Dataset: snake-gourd-leaf-disease-prediction (GitHub, Reyad02/snake-gourd-leaf-disease-prediction). Classes: anthracnose, healthy, yellow.

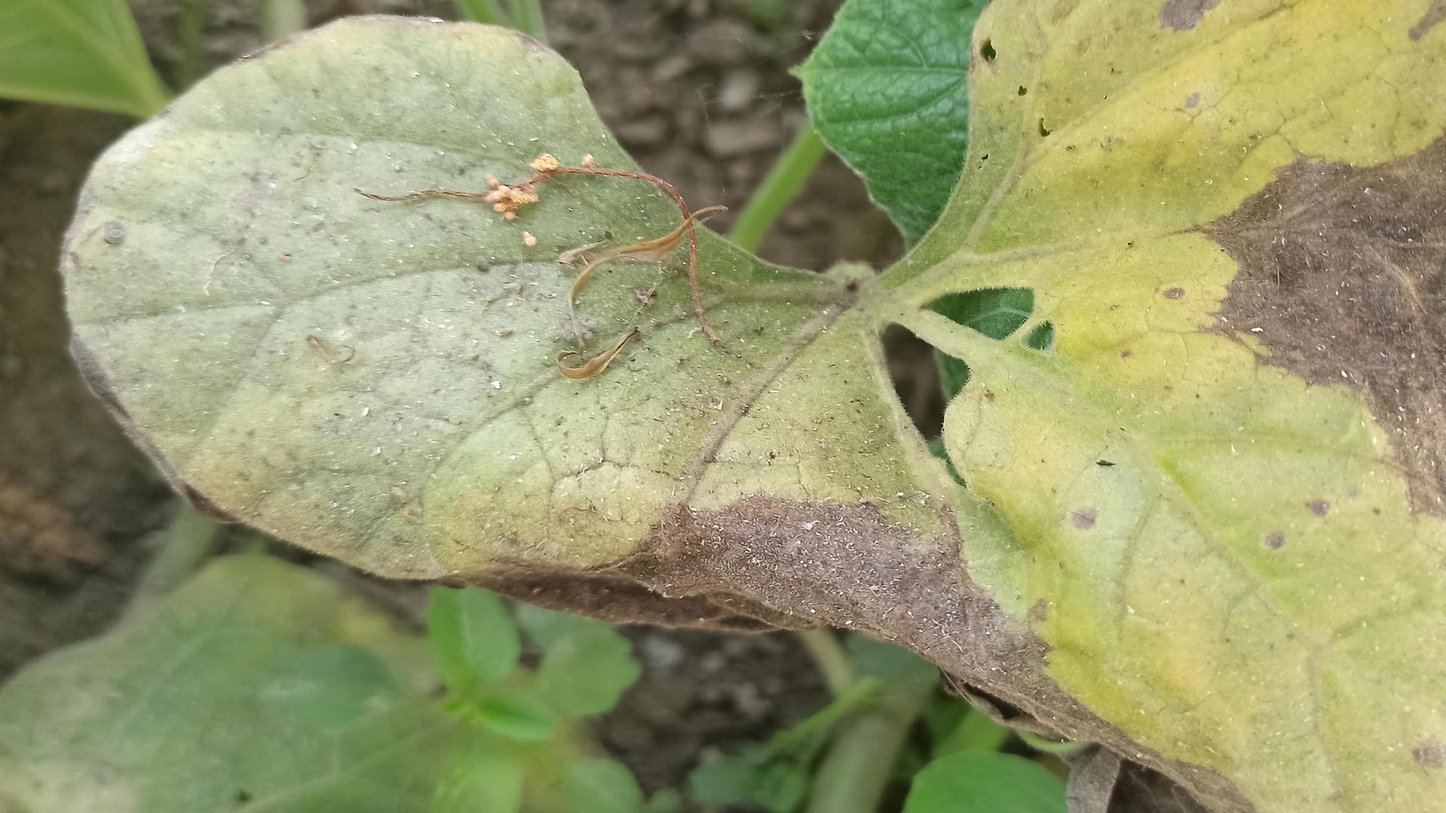
Label: anthracnose

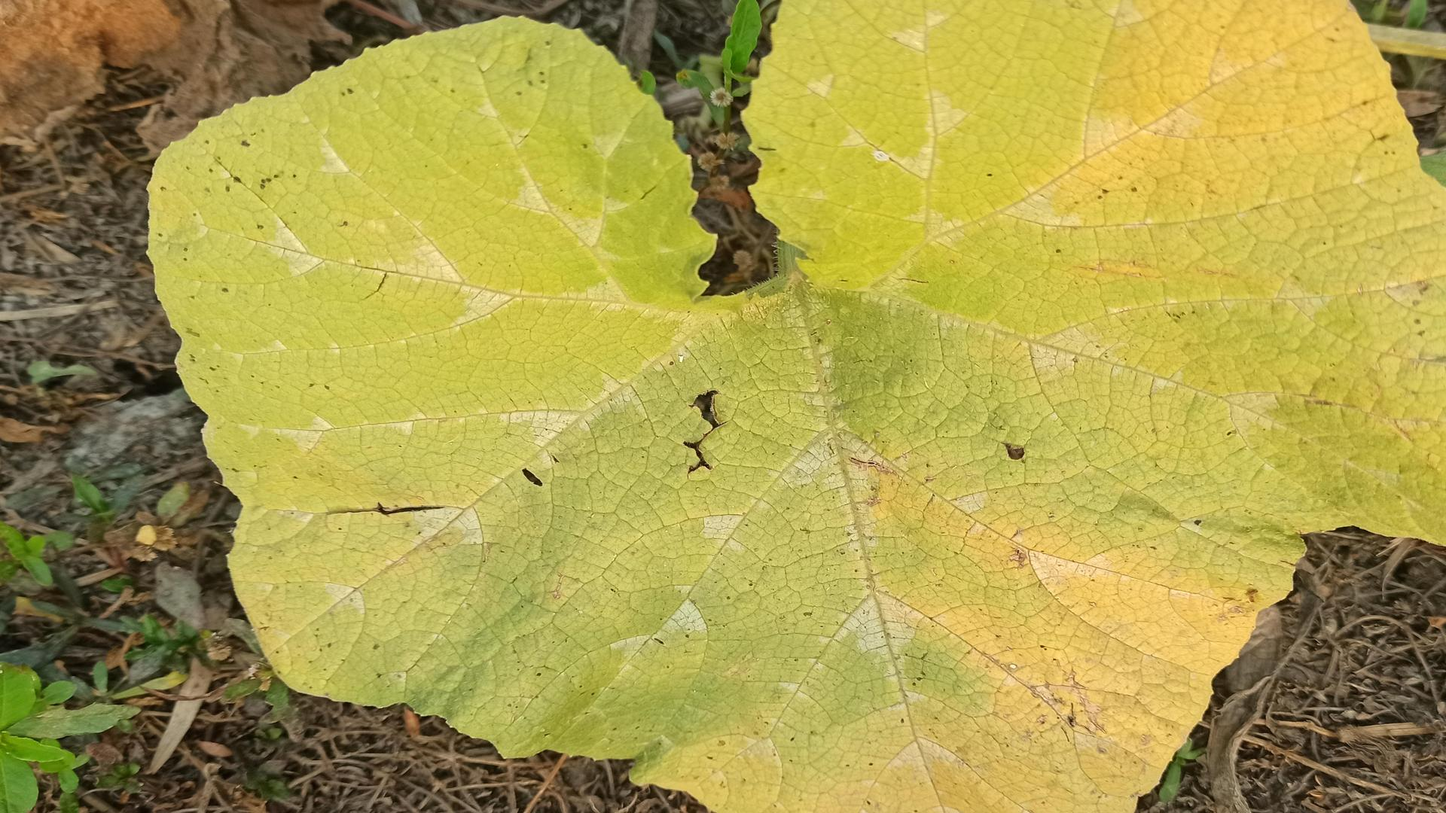
Label: yellow

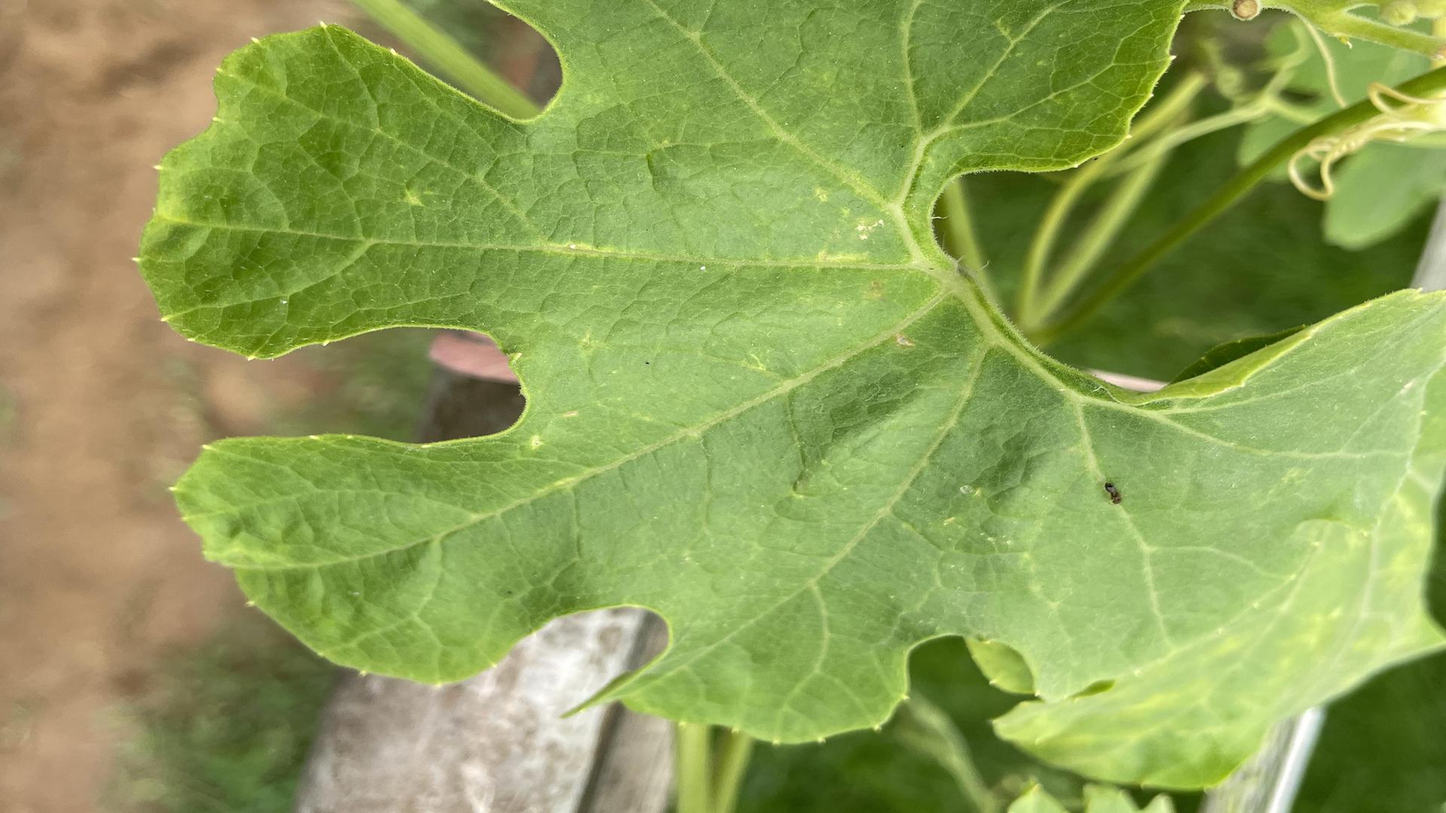
Label: healthy

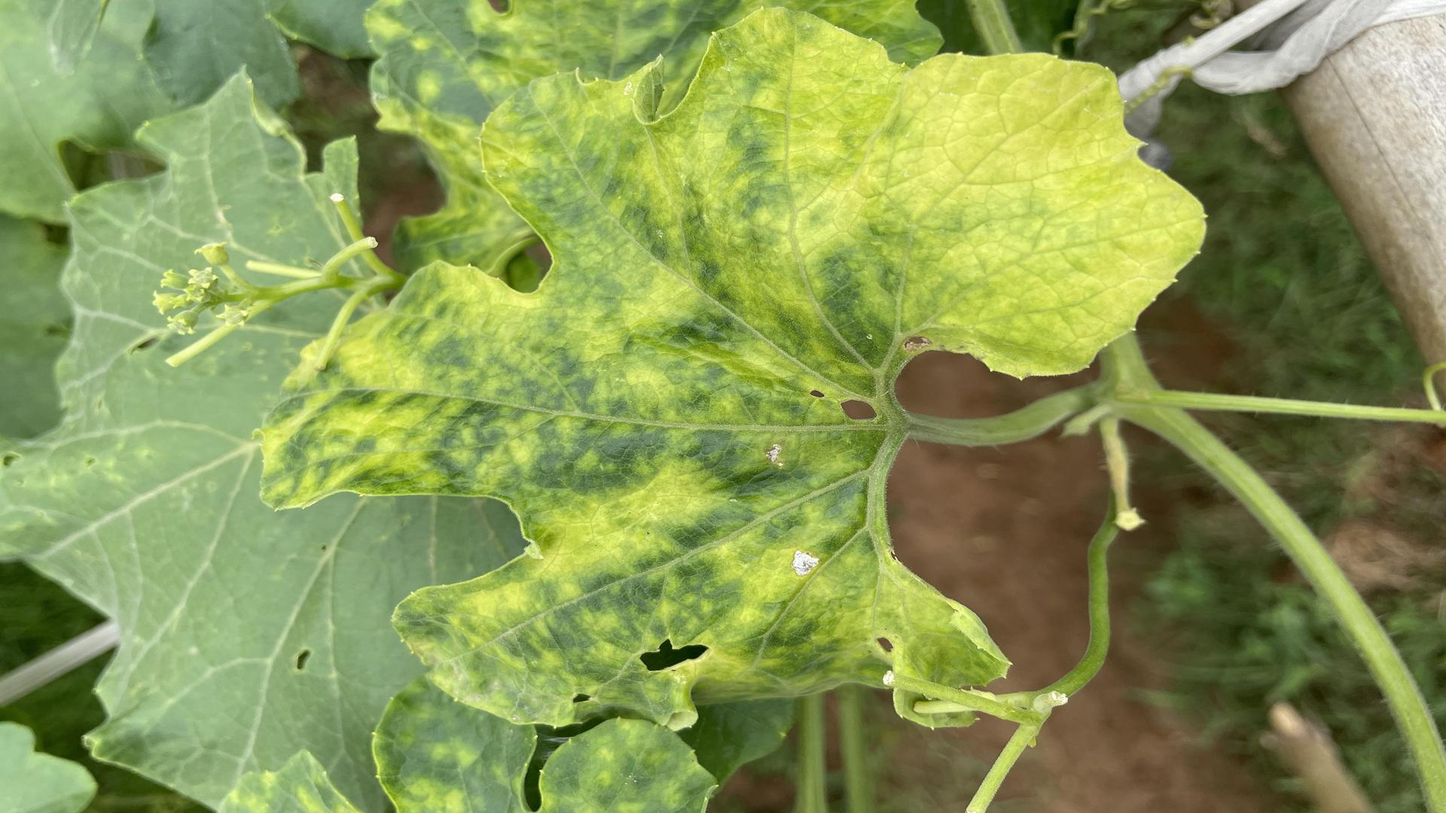
Label: yellow

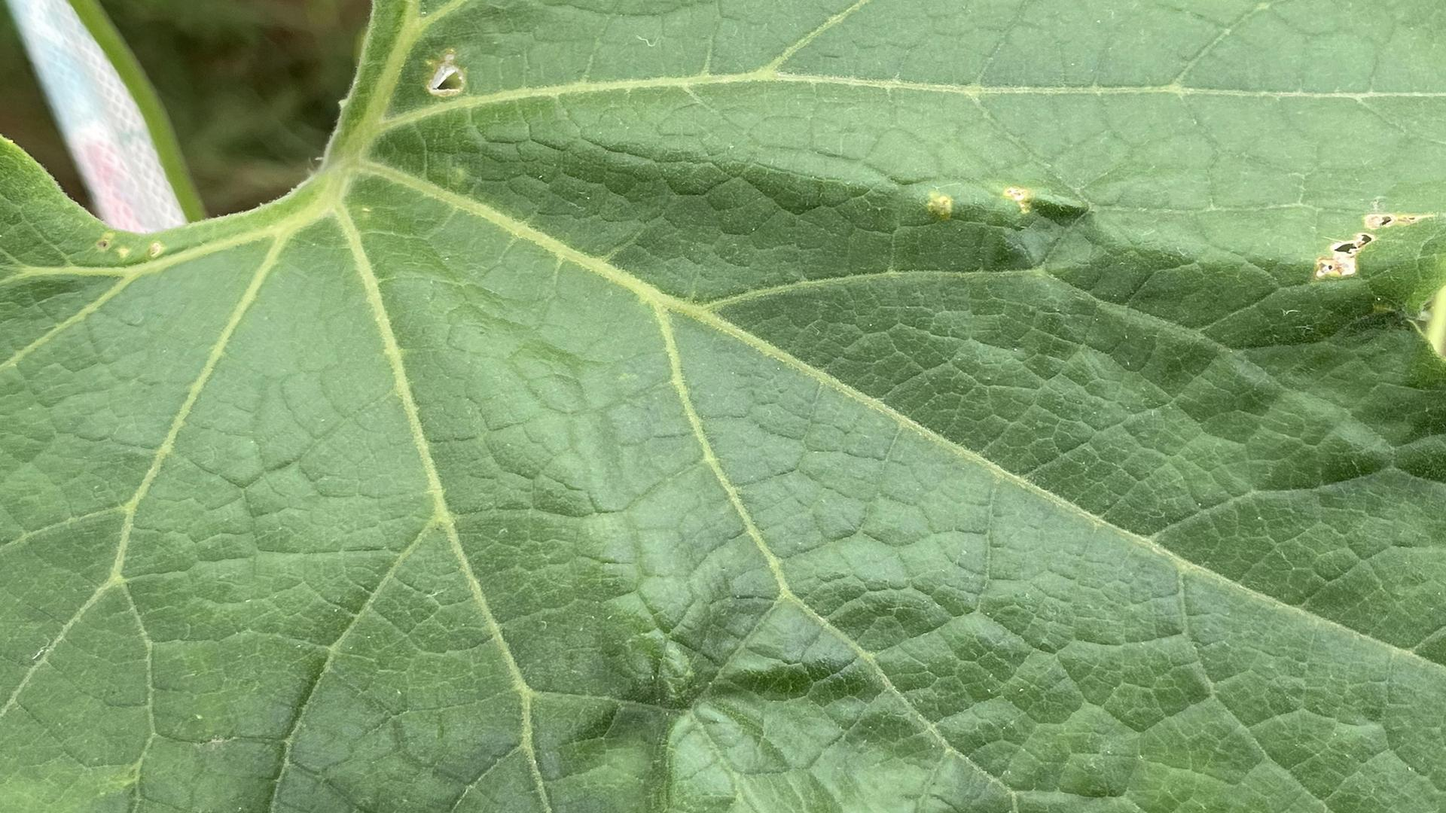
Label: healthy

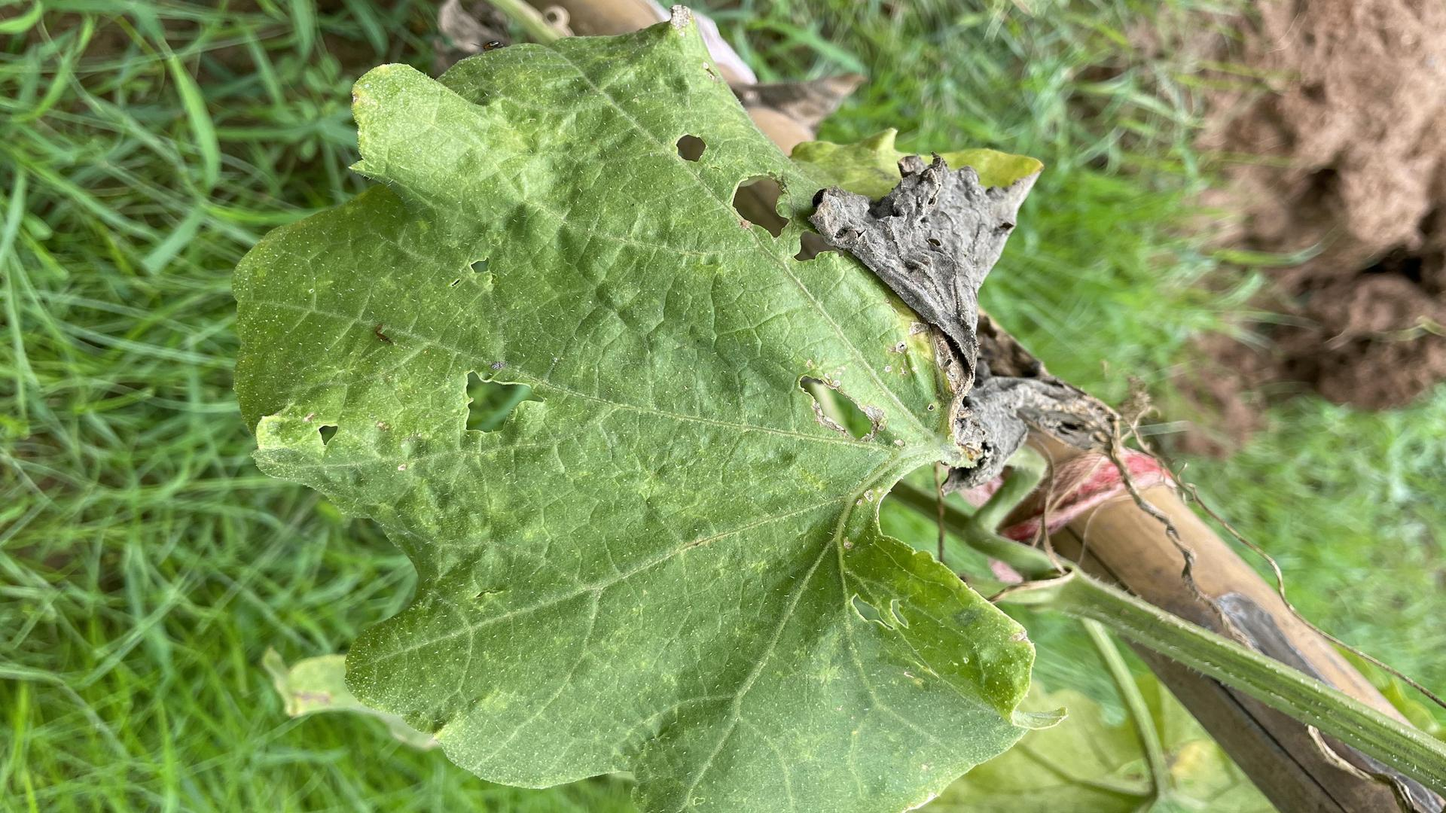
Label: anthracnose
